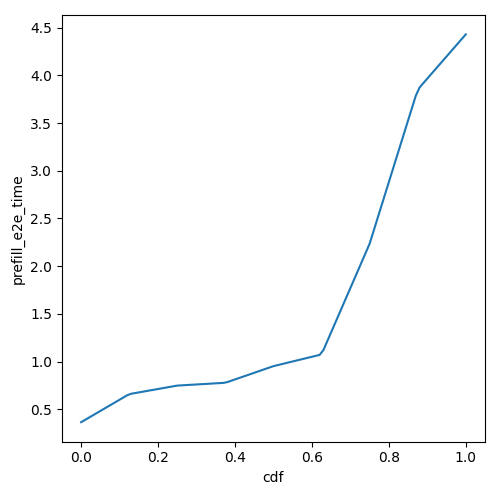

The table this chart was drawn from, first rows:
cdf, prefill_e2e_time
0.0, 0.3645
0.01, 0.388
0.02, 0.4116
0.03, 0.4352
0.04, 0.4587
0.05, 0.4823
0.06, 0.5059
0.07, 0.5294
0.08, 0.553
0.09, 0.5766
0.1, 0.6001
0.11, 0.6237
0.12, 0.6473
0.13, 0.6626
0.14, 0.6697
0.15, 0.6769
0.16, 0.684
0.17, 0.6911
0.18, 0.6983
0.19, 0.7054
0.2, 0.7125
0.21, 0.7197
0.22, 0.7268
0.23, 0.7339
0.24, 0.7411
0.25, 0.7482
0.26, 0.7505
0.27, 0.7529
0.28, 0.7553
0.29, 0.7576
0.3, 0.76
0.31, 0.7624
0.32, 0.7647
0.33, 0.7671
0.34, 0.7695
0.35, 0.7718
0.36, 0.7742
0.37, 0.7766
0.38, 0.7847
0.39, 0.7987
0.4, 0.8126
0.41, 0.8266
0.42, 0.8405
0.43, 0.8544
0.44, 0.8684
0.45, 0.8823
0.46, 0.8963
0.47, 0.9102
0.48, 0.9242
0.49, 0.9381
0.5, 0.952
0.51, 0.9619
0.52, 0.9717
0.53, 0.9815
0.54, 0.9913
0.55, 1.001
0.56, 1.011
0.57, 1.021
0.58, 1.031
0.59, 1.04
... 41 more rows
